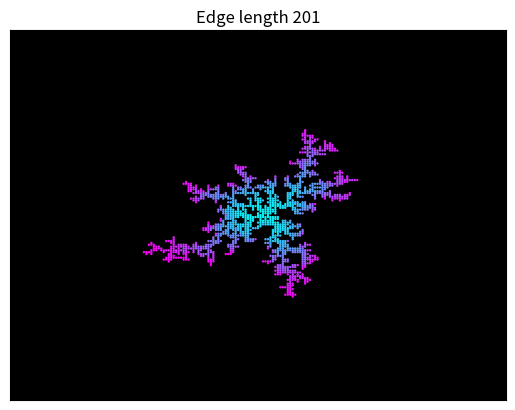

This chart was generated by the following Python code:
'''
Ankit Khandelwal
15863
Home Work 7
Exercise 11b
'''

import numpy as np
from math import ceil, pi, sin, cos, sqrt
import matplotlib.pyplot as plt

a = 2227057010910366687
M = 2**64 - 59

L = 100     #Edge = 2*L + 1
r = 0

A = 1
B = 5

x1 = 1913557377 #seed
x_s1 = 233252557 #seed

data_x = [0]
data_y = [0]
grid = np.zeros((2*L+1,2*L+1), int)
grid[L][L] = 1
stuck = 1
final = 0
while final < 1:
    x_s1 = int(a*x_s1)%M
    y1 = x_s1/(M-1)
    z_s1 = ((2*pi)*y1)
    x_start = ceil((r+1)*cos(z_s1))
    y_start = ceil((r+1)*sin(z_s1))
    count = 0
    xpos = [x_start]
    ypos = [y_start]
    while True:
        x1 = int(a*x1)%M
        y1 = x1/(M-1)
        z1 = int(A + (B-A)*y1)
        if z1 == 1:
            ypos.append(ypos[-1] + 1)
            xpos.append(xpos[-1])
        if z1 == 3:
            xpos.append(xpos[-1])
            ypos.append(ypos[-1] - 1)
        if z1 == 2:
            xpos.append(xpos[-1] + 1)
            ypos.append(ypos[-1])
        if z1 == 4:
            ypos.append(ypos[-1])
            xpos.append(xpos[-1] - 1)
        
        r_new = sqrt(xpos[-1]**2 + ypos[-1]**2)
        if r_new > 2*sqrt(x_start**2 + y_start**2) or r_new > L/2:
            break
        
        if grid[-ypos[-1]+L][xpos[-1]+L] == 1:
                grid[-ypos[-2]+L][xpos[-2]+L] = 1
                count = 1

        if count == 1:
            data_x.append(xpos[-2])
            data_y.append(ypos[-2])
            stuck = stuck + 1
            r_new = sqrt(xpos[-2]**2 + ypos[-2]**2)
            if r_new > r:
                r = r_new
            if r > L/2:
                final = 1
            break

A = plt.scatter(data_x,data_y, marker='.', s=2, c=range(stuck), cmap='cool')
plt.title('Edge length {}'.format(2*L+1))
plt.xlim(-L,L)
plt.ylim(-L,L)
A.axes.set_facecolor('black')
A.axes.get_xaxis().set_ticks([])
A.axes.get_yaxis().set_ticks([])
plt.show()
